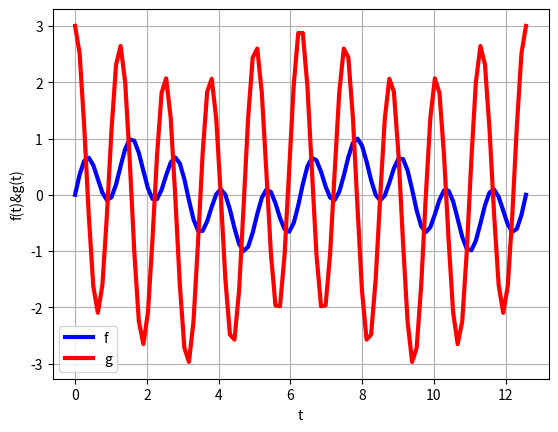

Recreate this plot in Python.
#!/usrbin/env python
# _*_ coding: utf-8 _*_
#Tarea 4 Ejercicio 2 c)
# [redacted]
#03/12/16
import matplotlib.pyplot as plt
import numpy as np
import math
t=np.linspace(0,4*np.pi,100)
m=0.5
n=2.5
f=np.sin(3*t)*np.cos(2*t)
g=m*np.cos(t)+n*np.cos(5*t)
plt.plot(t,f,linewidth=3,color='b',label='f(x)')
plt.plot(t,g,linewidth=3,color='r',label='g(x)')
plt.legend('fg')
plt.title('')
plt.xlabel('t')
plt.ylabel('f(t)&g(t)')
plt.grid(True)
plt.show()
plt.savefig('grafica2c.png')
